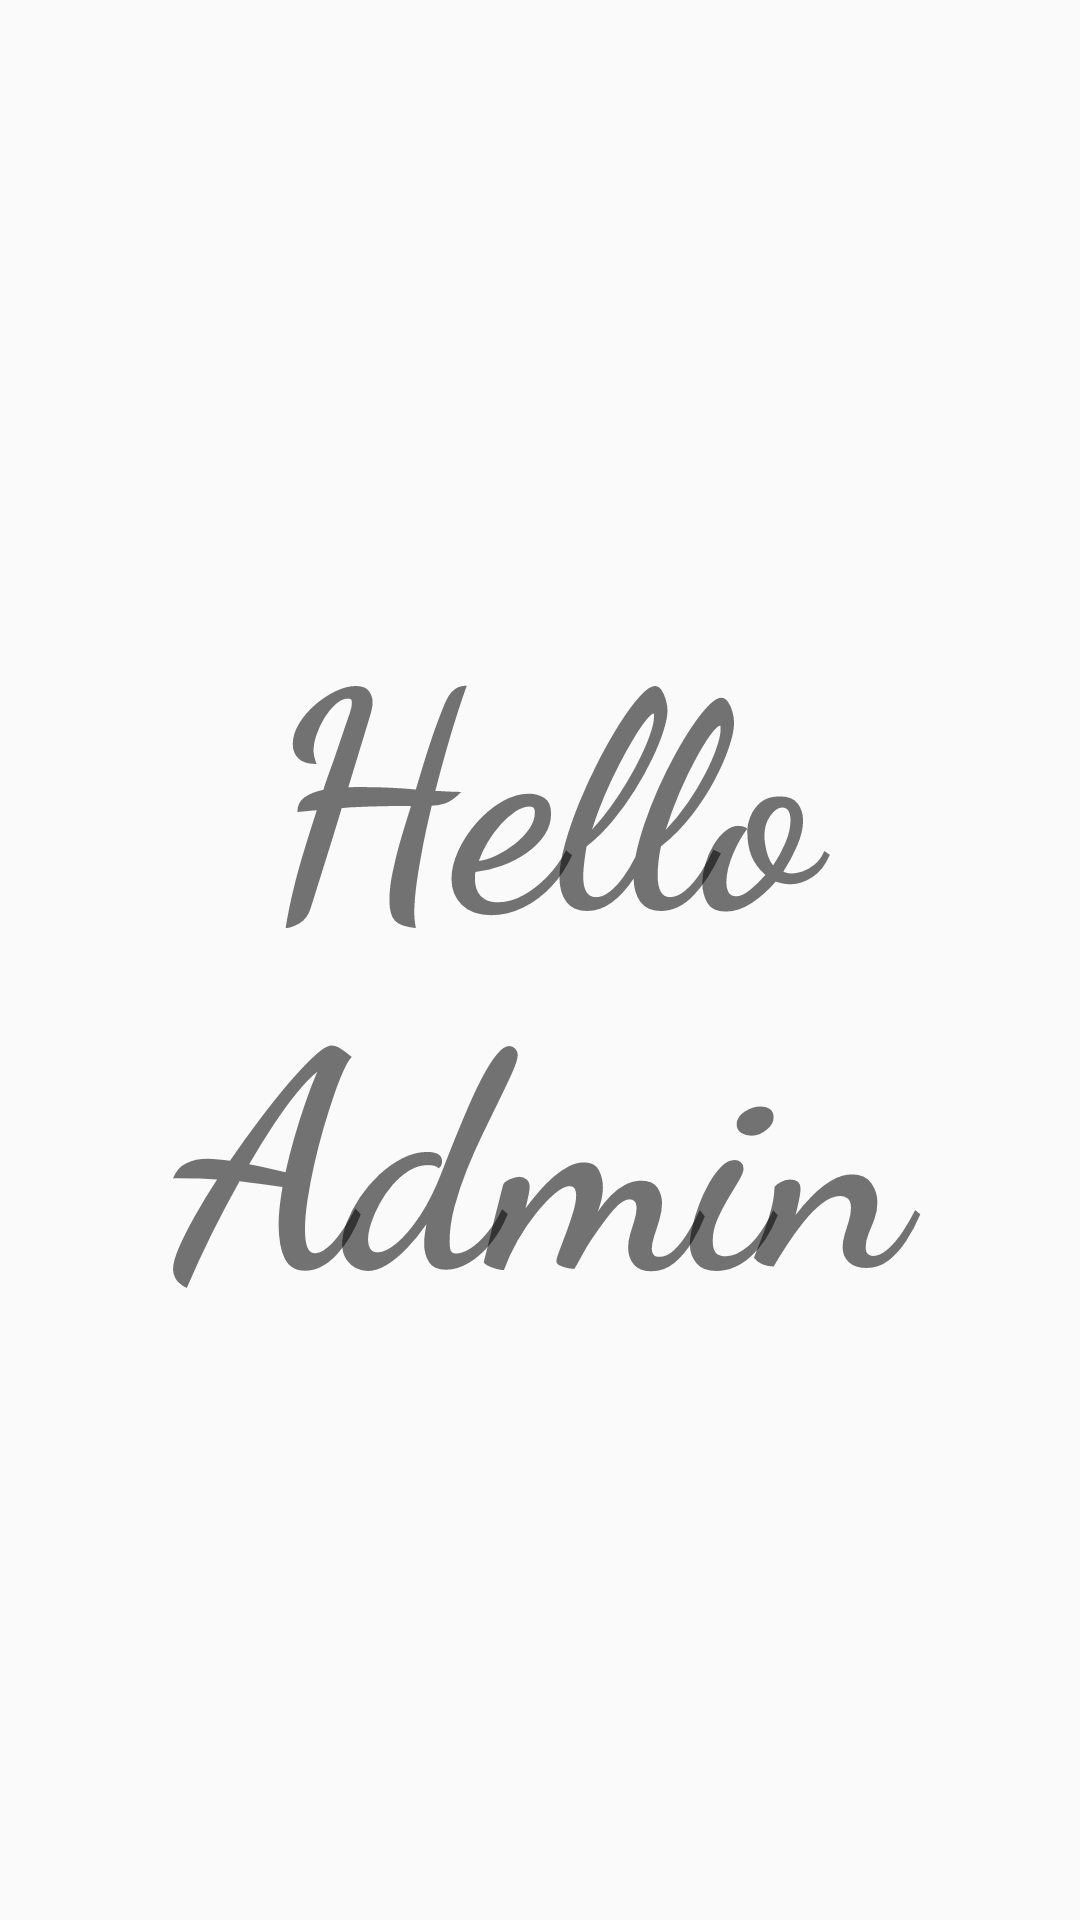

Layout XML and referenced resources for this Android screen:
<!-- AndroidManifest.xml: application theme Theme.NotWorking -->
<!-- res/layout/activity_admin_dashboard.xml -->
<?xml version="1.0" encoding="utf-8"?>
<androidx.constraintlayout.widget.ConstraintLayout xmlns:android="http://schemas.android.com/apk/res/android"
    xmlns:app="http://schemas.android.com/apk/res-auto"
    xmlns:tools="http://schemas.android.com/tools"
    android:layout_width="match_parent"
    android:layout_height="match_parent"
    tools:context=".AdminDashboard">

    <TextView
        android:id="@+id/textView"
        android:layout_width="0dp"
        android:layout_height="wrap_content"
        android:fontFamily="cursive"
        android:text="Hello Admin"
        android:textAlignment="center"
        android:textSize="100dp"
        android:textStyle="bold"
        app:layout_constraintBottom_toBottomOf="parent"
        app:layout_constraintEnd_toEndOf="parent"
        app:layout_constraintStart_toStartOf="parent"
        app:layout_constraintTop_toTopOf="parent" />

</androidx.constraintlayout.widget.ConstraintLayout>
<!-- resources referenced by this layout -->
<resources>
  <style name="Theme.NotWorking" parent="Theme.AppCompat.Light">
          
          <item name="colorPrimary">@color/teal_200</item>
          <item name="colorPrimaryVariant">@color/teal_200</item>
          <item name="colorOnPrimary">@color/white</item>
          
          <item name="colorSecondary">@color/teal_200</item>
          <item name="colorSecondaryVariant">@color/teal_700</item>
          <item name="colorOnSecondary">@color/white</item>
          
          <item name="android:statusBarColor" tools:targetApi="l">?attr/colorPrimaryVariant</item>
          
      </style>
  <color name="teal_200">#FF03DAC5</color>
  <color name="white">#FFFFFFFF</color>
  <color name="teal_700">#FF018786</color>
</resources>
